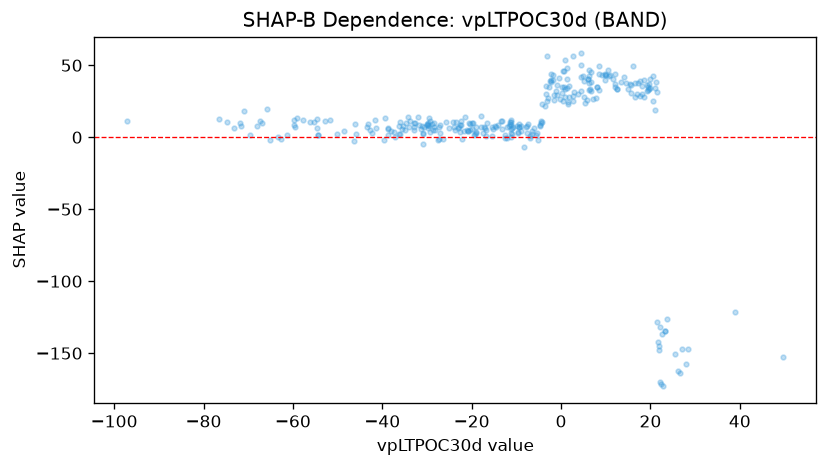

The data file committed next to this chart (first rows):
feature_value, shap_value
-14.76, 7.918
-14.45, 6.814
-11, 6.081
-7.556, 7.834
-22.37, 8.612
-38.78, 6.005
-29.22, 11.45
-38.73, 6.675
-35.5, 5.407
-9.609, 3.888
-9.744, 3.056
-12.18, 7.039
1.585, 24.54
1.607, 23.35
9.817, 43.84
7.962, 34.98
11.97, 34.7
19.83, 40.4
23.31, -134.8
18.66, 39.8
8.385, 44.17
9.872, 42.98
-7.822, 6.838
-11.18, -0.1682
-12.65, -0.7188
-32.76, 9.785
-20.38, 9.372
-31.27, 5.892
-22.68, 8.627
-32.96, 7.413
-28.53, 7.251
-20.69, 9.602
-22.09, -1.559
-19.48, 1.69
-22.3, 11.5
-27.19, 2.812
-2.465, 39.34
-41.34, 6.446
-15.27, 5.549
-20.85, 4.498
-28.86, 8.996
-43.14, 9.42
-29.34, 3.326
-38.75, 1.444
-33.96, 7.4
-23.94, 6.959
-29.57, 7.98
-39.53, -2.053
-50.15, 2.33
-36.35, 2.583
-42.36, 2.921
-46.1, 9.051
0.7664, 35.08
-11.15, 8.303
-19.35, 1.953
-19.02, 7.295
-16.62, 10.1
-28.17, 5.152
-30.83, 2.772
-4.664, 8.338
... 253 more rows
